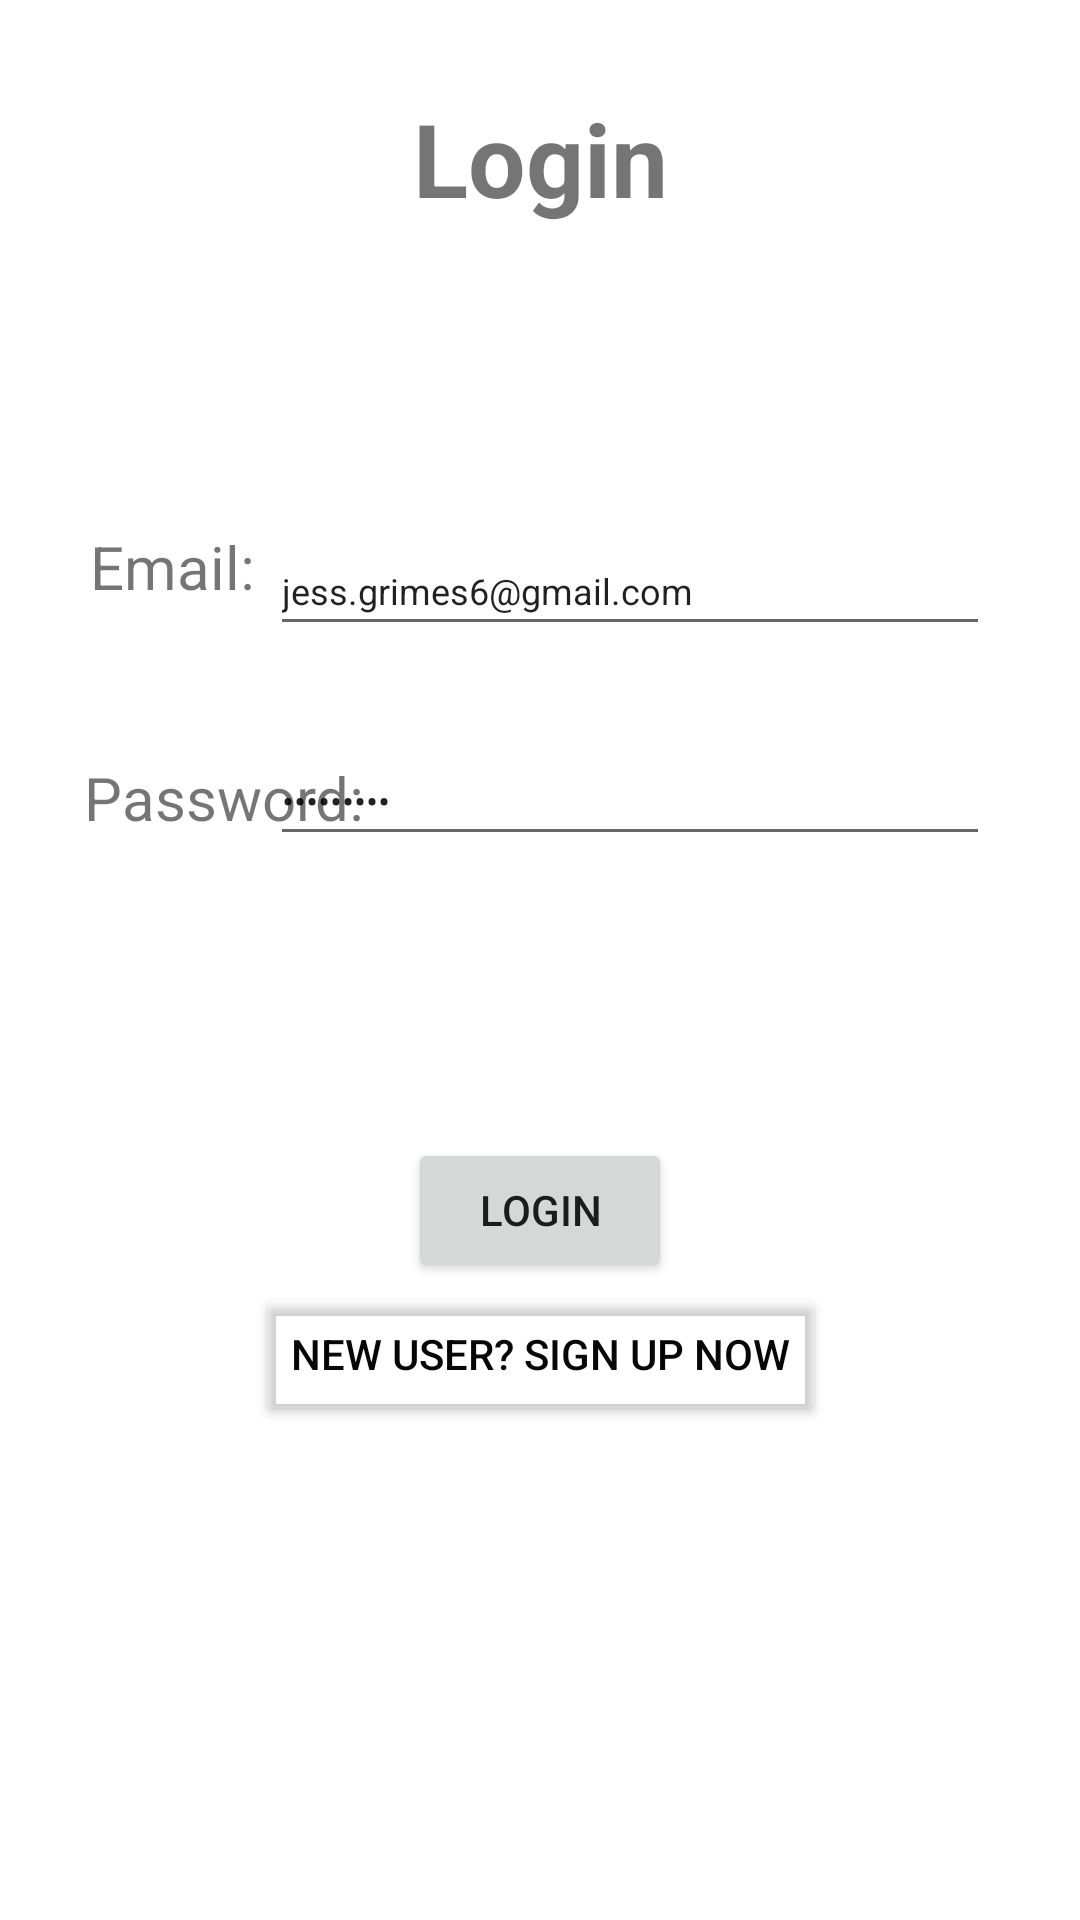

This screen was rendered from an Android layout file. Write that file and the resources it references.
<!-- AndroidManifest.xml: application theme Theme.CP3407Assignment -->
<!-- res/layout/fragment_login.xml -->
<?xml version="1.0" encoding="utf-8"?>
<layout xmlns:android="http://schemas.android.com/apk/res/android"
    xmlns:app="http://schemas.android.com/apk/res-auto">

    <androidx.constraintlayout.widget.ConstraintLayout
        android:layout_width="match_parent"
        android:layout_height="match_parent">

        <com.google.android.material.textfield.TextInputEditText
            android:id="@+id/usernameInput"
            android:layout_width="240dp"
            android:layout_height="40dp"
            android:layout_marginTop="100dp"
            android:layout_marginEnd="30dp"
            android:inputType="text"
            android:text="jess.grimes6@gmail.com"
            android:textSize="12sp"
            app:layout_constraintEnd_toEndOf="parent"
            app:layout_constraintTop_toBottomOf="@+id/loginHeading" />

        <com.google.android.material.textfield.TextInputEditText
            android:id="@+id/passwordInput"
            android:layout_width="240dp"
            android:layout_height="40dp"
            android:layout_marginTop="30dp"
            android:layout_marginEnd="30dp"
            android:inputType="textPassword"
            android:text="passw0rd!"
            android:textSize="12sp"
            app:layout_constraintEnd_toEndOf="parent"
            app:layout_constraintTop_toBottomOf="@+id/usernameInput" />

        <TextView
            android:id="@+id/loginHeading"
            android:layout_width="wrap_content"
            android:layout_height="wrap_content"
            android:layout_marginTop="30dp"
            android:text="@string/login"
            android:textSize="34sp"
            android:textStyle="bold"
            app:layout_constraintEnd_toEndOf="parent"
            app:layout_constraintStart_toStartOf="parent"
            app:layout_constraintTop_toTopOf="parent" />

        <TextView
            android:id="@+id/userText"
            android:layout_width="wrap_content"
            android:layout_height="wrap_content"
            android:layout_marginStart="30dp"
            android:layout_marginTop="100dp"
            android:text="@string/email"
            android:textSize="20sp"
            app:layout_constraintStart_toStartOf="parent"
            app:layout_constraintTop_toBottomOf="@+id/loginHeading" />

        <TextView
            android:id="@+id/passWordText"
            android:layout_width="wrap_content"
            android:layout_height="wrap_content"
            android:layout_marginStart="28dp"
            android:layout_marginTop="50dp"
            android:text="@string/password"
            android:textSize="20sp"
            app:layout_constraintStart_toStartOf="parent"
            app:layout_constraintTop_toBottomOf="@+id/userText" />

        <Button
            android:id="@+id/LoginButton"
            android:layout_width="wrap_content"
            android:layout_height="wrap_content"
            android:layout_marginTop="100dp"
            android:text="@string/login"
            app:layout_constraintEnd_toEndOf="parent"
            app:layout_constraintStart_toStartOf="parent"
            app:layout_constraintTop_toBottomOf="@+id/passWordText" />

        <Button
            android:id="@+id/sign_up_btn"
            android:layout_width="wrap_content"
            android:layout_height="wrap_content"
            android:text="@string/new_user_sign_up_now"
            android:textColor="#070707"
            app:backgroundTint="#05FFFFFF"
            app:iconTint="#0B0A0A"
            app:layout_constraintEnd_toEndOf="parent"
            app:layout_constraintStart_toStartOf="parent"
            app:layout_constraintTop_toBottomOf="@+id/LoginButton" />
    </androidx.constraintlayout.widget.ConstraintLayout>
</layout>
<!-- resources referenced by this layout -->
<resources>
  <string name="email">Email:</string>
  <string name="login">Login</string>
  <string name="new_user_sign_up_now">New user? Sign up now</string>
  <string name="password">Password:</string>
  <style name="Theme.CP3407Assignment" parent="Theme.MaterialComponents.DayNight.DarkActionBar">
          
          <item name="android:statusBarColor">?attr/colorPrimaryVariant</item>
          
      </style>
</resources>
